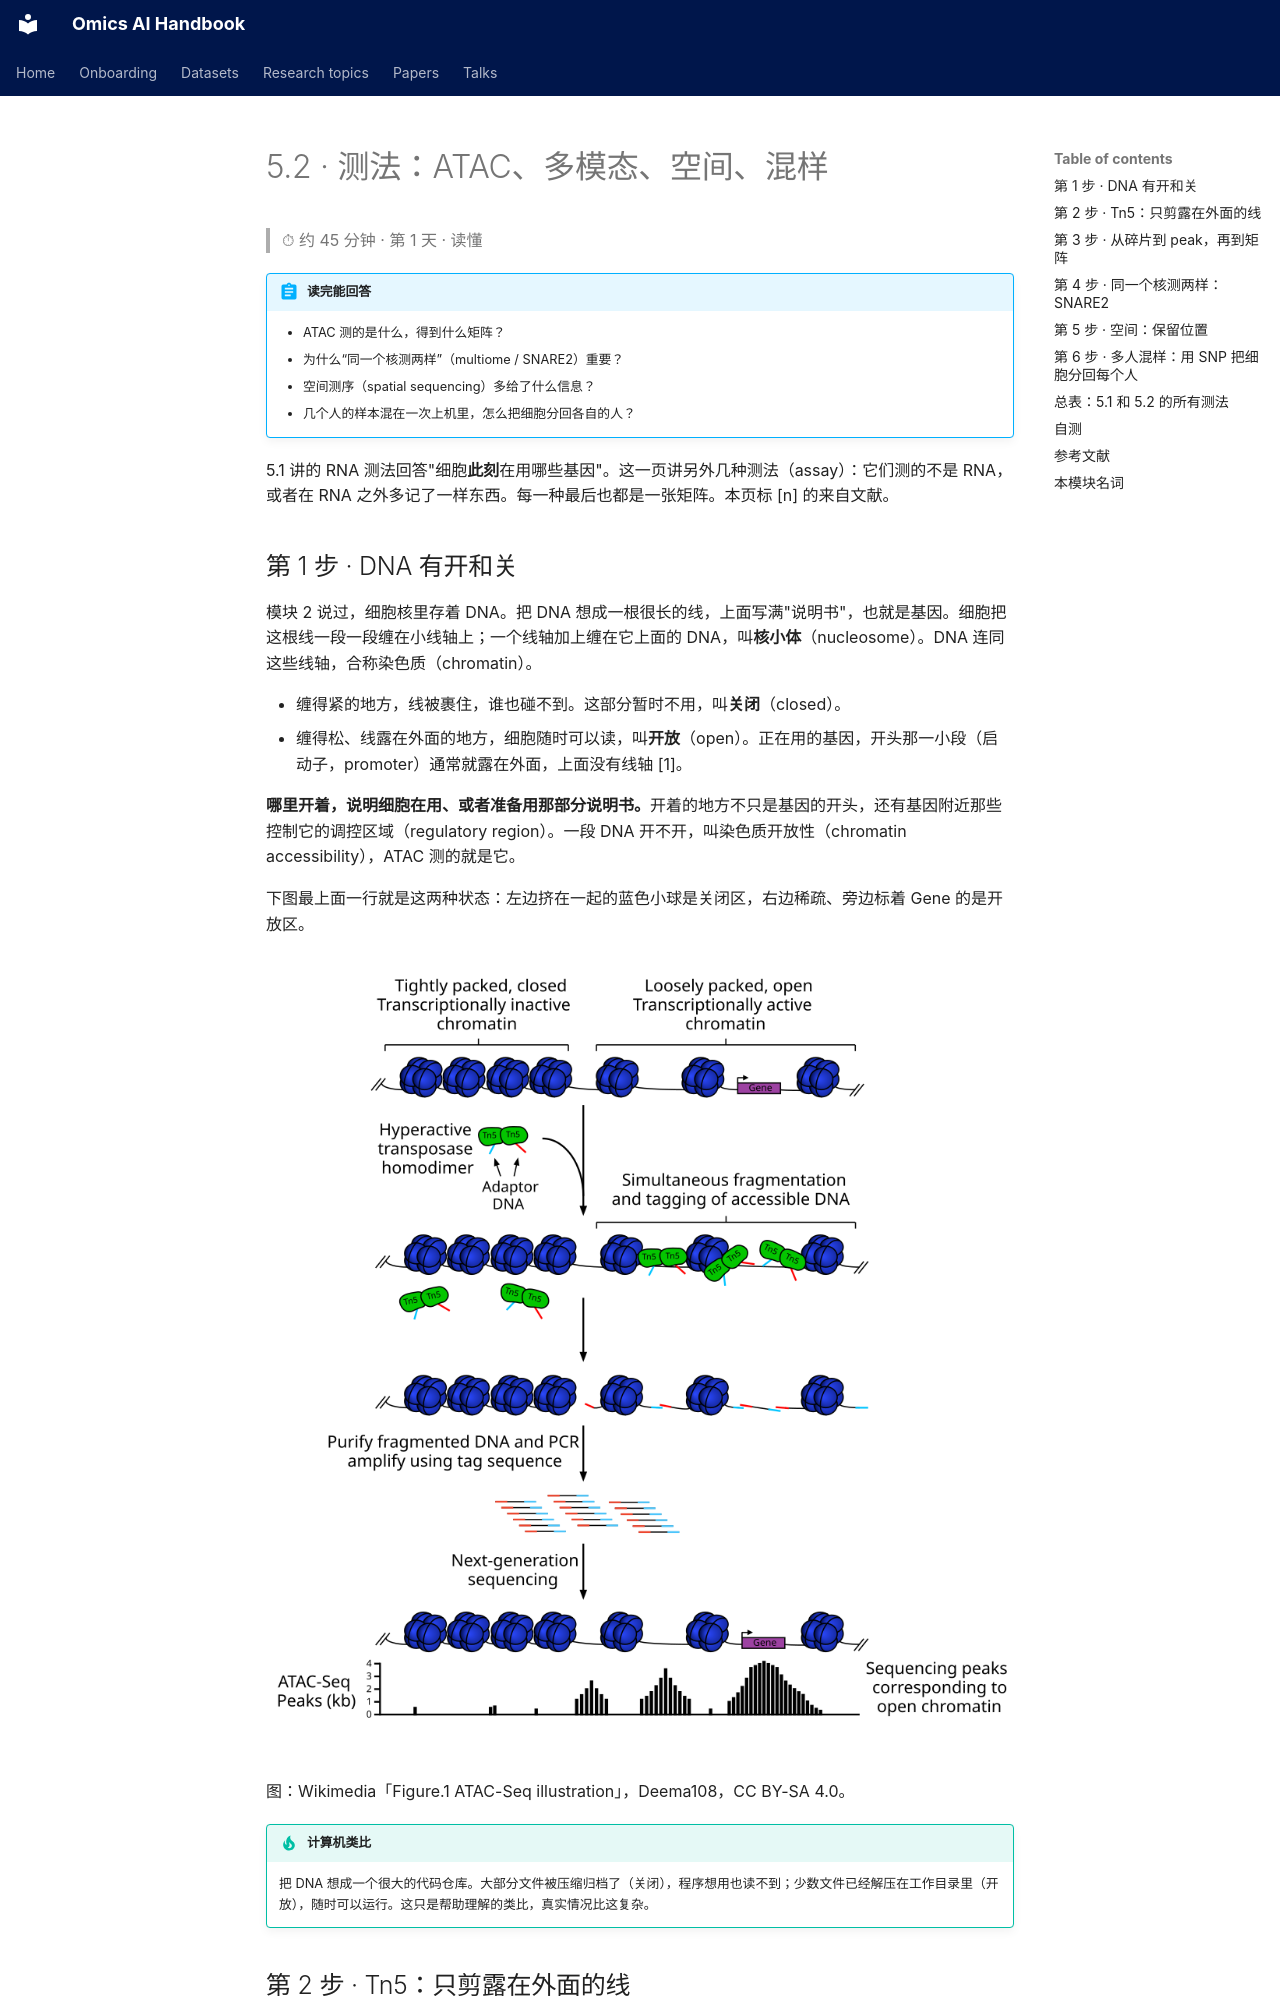

repository: jasonjin34/Medical_reading_material · page: onboarding/05-2-assays-more.zh/index.html · generator: mkdocs

# 5.2 · 测法：ATAC、多模态、空间、混样

> ⏱ 约 45 分钟 · 第 1 天 · 读懂

!!! abstract "读完能回答"
    - ATAC 测的是什么，得到什么矩阵？
    - 为什么“同一个核测两样”（multiome / SNARE2）重要？
    - 空间测序（spatial sequencing）多给了什么信息？
    - 几个人的样本混在一次上机里，怎么把细胞分回各自的人？

5.1 讲的 RNA 测法回答"细胞**此刻**在用哪些基因"。这一页讲另外几种测法（assay）：它们测的不是 RNA，或者在 RNA 之外多记了一样东西。每一种最后也都是一张矩阵。本页标 [n] 的来自文献。

## 第 1 步 · DNA 有开和关

模块 2 说过，细胞核里存着 DNA。把 DNA 想成一根很长的线，上面写满"说明书"，也就是基因。细胞把这根线一段一段缠在小线轴上；一个线轴加上缠在它上面的 DNA，叫**核小体**（nucleosome）。DNA 连同这些线轴，合称染色质（chromatin）。

- 缠得紧的地方，线被裹住，谁也碰不到。这部分暂时不用，叫**关闭**（closed）。
- 缠得松、线露在外面的地方，细胞随时可以读，叫**开放**（open）。正在用的基因，开头那一小段（启动子，promoter）通常就露在外面，上面没有线轴 [1]。

**哪里开着，说明细胞在用、或者准备用那部分说明书。**开着的地方不只是基因的开头，还有基因附近那些控制它的调控区域（regulatory region）。一段 DNA 开不开，叫染色质开放性（chromatin accessibility），ATAC 测的就是它。

下图最上面一行就是这两种状态：左边挤在一起的蓝色小球是关闭区，右边稀疏、旁边标着 Gene 的是开放区。

![ATAC-seq：Tn5 在开放区剪开并贴上接头，测序片段在开放区堆成 peak](img/atac_seq.png)

图：Wikimedia「Figure.1 ATAC-Seq illustration」，Deema108，CC BY-SA 4.0。

!!! tip "计算机类比"
    把 DNA 想成一个很大的代码仓库。大部分文件被压缩归档了（关闭），程序想用也读不到；少数文件已经解压在工作目录里（开放），随时可以运行。这只是帮助理解的类比，真实情况比这复杂。

## 第 2 步 · Tn5：只剪露在外面的线

ATAC 的全称是 Assay for Transposase-Accessible Chromatin，意思是"用转座酶（transposase）看哪些染色质够得着"。它的工具是一种改造过的酶，叫 **Tn5**，就是上图第二行的绿色小块。

把 Tn5 想成一把**只能剪露在外面的线**的剪刀：

- 它剪断 DNA 的同时，在断口贴上一个标签：测序用的**接头**（adapter），图中红色和蓝色的小尾巴。边剪边贴这一步叫 tagmentation [1]。
- 缠在线轴里的线被核小体挡着，它够不着；露在外面的线才剪得到 [1]。

所以剪下来的碎片（fragment）几乎都来自开放区。**哪里碎片多，哪里就开着。**

单细胞 ATAC 还要知道每个碎片来自哪个核：和 5.1 一样，每个核的碎片都带上这个核自己的 barcode，测完再按 barcode 分回各个核。

## 第 3 步 · 从碎片到 peak，再到矩阵

**碎片从哪来：比对回基因组。**测序后，每个碎片就是一小串字母（A、C、G、T）。人类的参考基因组（reference genome）像一本约 30 亿个字母的书。比对（align）就是拿这串字母去书里搜索它是从哪一页、哪一行抄来的，像全文搜索一样。搜到了，就知道这个碎片在基因组上的位置。

**位置怎么写：一个地址。**例如 `chr2:169,200,000-169,200,500` 的意思是：2 号染色体（chromosome，可以想成"第 2 册"），从第 169,200,000 个字母到第 169,200,500 个字母这一段。

**从碎片到矩阵，用 3 个核举例：**

1. 先把 3 个核的碎片全部放在一起，比对回基因组。碎片不是均匀撒开的，而是挤在几段地方（开放区），堆成小山，叫 **peak**（峰；上图最下面一行）。假设它们挤在 A、B、C 三段。
2. 这三段就是矩阵的 3 列。每列的名字就是上面那种地址。
3. 再给每个核分别数：它有几个碎片落在 A、B、C 里。每个核是一行。

| 核 | A 段 | B 段 | C 段 |
|---|---|---|---|
| 核 1 | 1 | 0 | 1 |
| 核 2 | 0 | 1 | 0 |
| 核 3 | 1 | 0 | 0 |

（示意数据。）所以 ATAC 矩阵的**列不是基因，而是基因组上的一段地址**。

**为什么几乎只有 0 和 1？**RNA 是"复印件"：一个基因在一个细胞里可以有几十份。DNA 是"原件"：每一段在一个细胞里只有**两份**，父母各一份（二倍体，diploid）。两份都可能没被剪到，所以一个核在一个位置上最多也只有很少几个碎片 [2]。

后果是：单个核里的 0，分不清是"关着"还是"开着但没剪到"。单细胞 ATAC 因此**极其稀疏**；但把几百个同类的核加在一起，结果就和用几千万个细胞做出来的很像 [2]。

!!! warning "初学者最容易误会的一点"
    单个核里某个 peak 是 0，**不等于**那里关着，很可能只是没剪到。判断开不开，要看一群同类的核加起来的结果。

**一句话：**RNA 看"细胞正在读哪几页说明书"，ATAC 看"哪几页是摊开的、随时能读"。两个一起看，才能推断谁在控制谁；第 4 步会看到 Lake 2023 就是这样用的。
